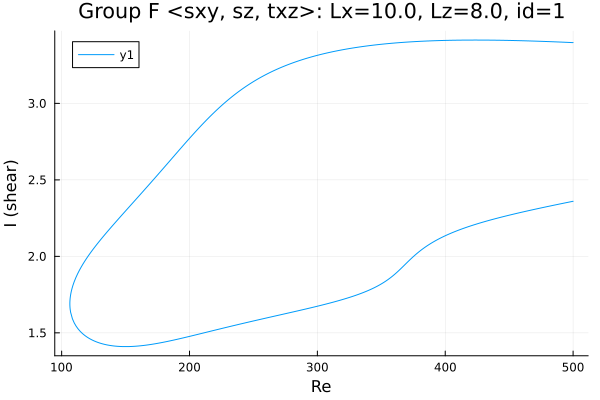

Data behind this chart, as committed beside it:
Re, shear
500.0, 3.397
499.9, 3.397
498.5, 3.398
497.1, 3.398
495.7, 3.399
494.3, 3.399
492.9, 3.4
491.4, 3.4
490, 3.401
488.6, 3.401
487.2, 3.402
485.8, 3.402
484.4, 3.403
483, 3.403
481.6, 3.404
480.2, 3.404
478.7, 3.405
477.3, 3.405
475.9, 3.405
474.5, 3.406
473.1, 3.406
471.7, 3.407
470.3, 3.407
468.8, 3.407
467.4, 3.408
466, 3.408
464.6, 3.408
463.2, 3.409
461.8, 3.409
460.4, 3.409
458.9, 3.41
457.5, 3.41
456.1, 3.41
454.7, 3.411
453.3, 3.411
451.9, 3.411
450.5, 3.411
449, 3.412
447.6, 3.412
446.2, 3.412
444.8, 3.412
443.4, 3.413
442, 3.413
440.6, 3.413
439.1, 3.413
437.7, 3.413
436.3, 3.413
434.9, 3.413
433.5, 3.414
432.1, 3.414
430.7, 3.414
429.2, 3.414
427.8, 3.414
426.4, 3.414
425, 3.414
423.6, 3.414
422.2, 3.414
420.8, 3.414
419.3, 3.414
417.9, 3.414
... 558 more rows
